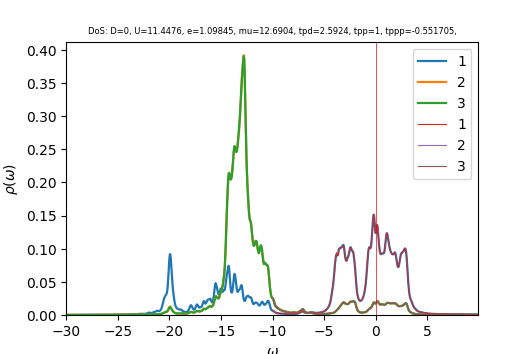

The table this chart was drawn from, first rows:
w	up_1	up_2	up_3	down_1	down_2	down_3	cumul_up_1	cumul_up_2	cumul_up_3	cumul_down_1	cumul_down_2	cumul_down_3	
-30	0.0001212	0.0001568	0.0001568	4.40202e-05	2.88843e-05	2.88843e-05	0	0	0	0	0	0
-29.96	0.0001218	0.0001575	0.0001575	4.41255e-05	2.89394e-05	2.89394e-05	4.56762e-06	5.90614e-06	5.90659e-06	1.6547e-06	1.08523e-06	1.08523e-06
-29.93	0.0001224	0.0001582	0.0001582	4.42311e-05	2.89946e-05	2.89946e-05	9.15661e-06	1.18389e-05	1.18397e-05	3.31337e-06	2.17253e-06	2.17253e-06
-29.89	0.000123	0.0001589	0.0001589	4.43372e-05	2.90501e-05	2.90501e-05	1.37681e-05	1.77985e-05	1.77994e-05	4.97602e-06	3.2619e-06	3.2619e-06
-29.85	0.0001236	0.0001596	0.0001596	4.44436e-05	2.91057e-05	2.91057e-05	1.84039e-05	2.37851e-05	2.37861e-05	6.64265e-06	4.35337e-06	4.35337e-06
-29.81	0.0001243	0.0001604	0.0001604	4.45504e-05	2.91614e-05	2.91614e-05	2.30659e-05	2.9799e-05	2.98e-05	8.31329e-06	5.44692e-06	5.44692e-06
-29.77	0.0001251	0.0001611	0.0001611	4.46576e-05	2.92173e-05	2.92173e-05	2.77561e-05	3.58405e-05	3.58413e-05	9.98795e-06	6.54257e-06	6.54257e-06
-29.74	0.0001259	0.0001618	0.0001618	4.47652e-05	2.92734e-05	2.92734e-05	3.24767e-05	4.19098e-05	4.19103e-05	1.16666e-05	7.64032e-06	7.64032e-06
-29.7	0.0001267	0.0001626	0.0001626	4.48733e-05	2.93296e-05	2.93296e-05	3.72298e-05	4.80073e-05	4.80072e-05	1.33494e-05	8.74018e-06	8.74018e-06
-29.66	0.0001277	0.0001634	0.0001633	4.49817e-05	2.93861e-05	2.93861e-05	4.20166e-05	5.41331e-05	5.41323e-05	1.50362e-05	9.84216e-06	9.84216e-06
-29.62	0.0001286	0.0001641	0.0001641	4.50905e-05	2.94426e-05	2.94426e-05	4.68373e-05	6.02874e-05	6.02858e-05	1.67271e-05	1.09463e-05	1.09463e-05
-29.59	0.0001294	0.0001649	0.0001649	4.51997e-05	2.94994e-05	2.94994e-05	5.16903e-05	6.64704e-05	6.64678e-05	1.84221e-05	1.20525e-05	1.20525e-05
-29.55	0.0001302	0.0001656	0.0001656	4.53093e-05	2.95563e-05	2.95563e-05	5.65741e-05	7.2682e-05	7.26787e-05	2.01212e-05	1.31608e-05	1.31608e-05
-29.51	0.0001311	0.0001664	0.0001664	4.54194e-05	2.96134e-05	2.96134e-05	6.14896e-05	7.89226e-05	7.89187e-05	2.18244e-05	1.42713e-05	1.42713e-05
-29.48	0.000132	0.0001672	0.0001672	4.55298e-05	2.96707e-05	2.96707e-05	6.64392e-05	8.51923e-05	8.51882e-05	2.35318e-05	1.5384e-05	1.5384e-05
-29.44	0.0001329	0.000168	0.000168	4.56407e-05	2.97281e-05	2.97281e-05	7.1424e-05	9.14914e-05	9.14873e-05	2.52433e-05	1.64988e-05	1.64988e-05
-29.4	0.0001338	0.0001688	0.0001688	4.5752e-05	2.97857e-05	2.97857e-05	7.64422e-05	9.78199e-05	9.78162e-05	2.6959e-05	1.76158e-05	1.76158e-05
-29.36	0.0001346	0.0001695	0.0001696	4.58637e-05	2.98435e-05	2.98435e-05	8.14901e-05	0.0001042	0.0001042	2.86789e-05	1.87349e-05	1.87349e-05
-29.32	0.0001354	0.0001703	0.0001704	4.59758e-05	2.99014e-05	2.99014e-05	8.65664e-05	0.0001106	0.0001106	3.0403e-05	1.98562e-05	1.98562e-05
-29.29	0.0001361	0.0001711	0.0001712	4.60883e-05	2.99595e-05	2.99595e-05	9.16719e-05	0.000117	0.000117	3.21313e-05	2.09797e-05	2.09797e-05
-29.25	0.0001369	0.0001719	0.000172	4.62013e-05	3.00178e-05	3.00178e-05	9.68058e-05	0.0001234	0.0001234	3.38639e-05	2.21054e-05	2.21054e-05
-29.21	0.0001375	0.0001727	0.0001728	4.63147e-05	3.00763e-05	3.00763e-05	0.000102	0.0001299	0.0001299	3.56007e-05	2.32332e-05	2.32332e-05
-29.18	0.000138	0.0001735	0.0001736	4.64285e-05	3.0135e-05	3.0135e-05	0.0001071	0.0001364	0.0001364	3.73417e-05	2.43633e-05	2.43633e-05
-29.14	0.0001384	0.0001744	0.0001744	4.65428e-05	3.01938e-05	3.01938e-05	0.0001123	0.000143	0.000143	3.90871e-05	2.54955e-05	2.54955e-05
-29.1	0.0001389	0.0001752	0.0001752	4.66575e-05	3.02528e-05	3.02528e-05	0.0001175	0.0001495	0.0001495	4.08367e-05	2.663e-05	2.663e-05
-29.06	0.0001395	0.000176	0.000176	4.67726e-05	3.0312e-05	3.0312e-05	0.0001228	0.0001561	0.0001561	4.25907e-05	2.77667e-05	2.77667e-05
-29.02	0.0001402	0.0001769	0.0001769	4.68882e-05	3.03713e-05	3.03713e-05	0.000128	0.0001628	0.0001628	4.4349e-05	2.89056e-05	2.89056e-05
-28.99	0.000141	0.0001777	0.0001777	4.70042e-05	3.04309e-05	3.04309e-05	0.0001333	0.0001694	0.0001694	4.61117e-05	3.00468e-05	3.00468e-05
-28.95	0.0001419	0.0001786	0.0001786	4.71206e-05	3.04906e-05	3.04906e-05	0.0001386	0.0001761	0.0001761	4.78787e-05	3.11902e-05	3.11902e-05
-28.91	0.000143	0.0001795	0.0001794	4.72375e-05	3.05505e-05	3.05505e-05	0.000144	0.0001828	0.0001829	4.96501e-05	3.23358e-05	3.23358e-05
-28.88	0.000144	0.0001803	0.0001803	4.73549e-05	3.06106e-05	3.06106e-05	0.0001494	0.0001896	0.0001896	5.14259e-05	3.34837e-05	3.34837e-05
-28.84	0.0001451	0.0001812	0.0001812	4.74726e-05	3.06709e-05	3.06709e-05	0.0001548	0.0001964	0.0001964	5.32061e-05	3.46339e-05	3.46339e-05
-28.8	0.000146	0.0001821	0.0001821	4.75909e-05	3.07313e-05	3.07313e-05	0.0001603	0.0002032	0.0002032	5.49908e-05	3.57863e-05	3.57863e-05
-28.76	0.0001468	0.000183	0.000183	4.77096e-05	3.0792e-05	3.0792e-05	0.0001658	0.0002101	0.0002101	5.67799e-05	3.6941e-05	3.6941e-05
-28.73	0.0001477	0.0001839	0.0001839	4.78287e-05	3.08528e-05	3.08528e-05	0.0001714	0.000217	0.000217	5.85735e-05	3.8098e-05	3.8098e-05
-28.69	0.0001486	0.0001848	0.0001848	4.79483e-05	3.09138e-05	3.09138e-05	0.0001769	0.0002239	0.0002239	6.03715e-05	3.92573e-05	3.92573e-05
-28.65	0.0001496	0.0001857	0.0001857	4.80684e-05	3.0975e-05	3.0975e-05	0.0001825	0.0002309	0.0002309	6.21741e-05	4.04188e-05	4.04188e-05
-28.61	0.0001509	0.0001866	0.0001866	4.81889e-05	3.10364e-05	3.10364e-05	0.0001882	0.0002379	0.0002379	6.39812e-05	4.15827e-05	4.15827e-05
-28.57	0.0001524	0.0001876	0.0001876	4.83099e-05	3.1098e-05	3.1098e-05	0.0001939	0.0002449	0.0002449	6.57928e-05	4.27489e-05	4.27489e-05
-28.54	0.0001541	0.0001885	0.0001886	4.84314e-05	3.11597e-05	3.11597e-05	0.0001997	0.000252	0.000252	6.7609e-05	4.39174e-05	4.39174e-05
-28.5	0.000156	0.0001895	0.0001896	4.85533e-05	3.12217e-05	3.12217e-05	0.0002055	0.0002591	0.0002591	6.94297e-05	4.50882e-05	4.50882e-05
-28.46	0.0001577	0.0001905	0.0001905	4.86757e-05	3.12838e-05	3.12838e-05	0.0002115	0.0002662	0.0002662	7.12551e-05	4.62613e-05	4.62613e-05
-28.43	0.0001589	0.0001914	0.0001915	4.87986e-05	3.13462e-05	3.13462e-05	0.0002174	0.0002734	0.0002734	7.3085e-05	4.74368e-05	4.74368e-05
-28.39	0.0001596	0.0001924	0.0001925	4.8922e-05	3.14087e-05	3.14087e-05	0.0002234	0.0002806	0.0002806	7.49196e-05	4.86146e-05	4.86146e-05
-28.35	0.0001598	0.0001933	0.0001934	4.90458e-05	3.14714e-05	3.14714e-05	0.0002294	0.0002879	0.0002879	7.67588e-05	4.97948e-05	4.97948e-05
-28.31	0.00016	0.0001943	0.0001943	4.91702e-05	3.15343e-05	3.15343e-05	0.0002354	0.0002952	0.0002952	7.86027e-05	5.09773e-05	5.09773e-05
-28.27	0.0001604	0.0001952	0.0001953	4.9295e-05	3.15974e-05	3.15974e-05	0.0002414	0.0003025	0.0003025	8.04513e-05	5.21623e-05	5.21623e-05
-28.24	0.0001611	0.0001962	0.0001962	4.94203e-05	3.16608e-05	3.16608e-05	0.0002475	0.0003098	0.0003099	8.23045e-05	5.33495e-05	5.33495e-05
-28.2	0.0001621	0.0001972	0.0001972	4.95461e-05	3.17243e-05	3.17243e-05	0.0002535	0.0003172	0.0003173	8.41625e-05	5.45392e-05	5.45392e-05
-28.16	0.0001633	0.0001982	0.0001982	4.96724e-05	3.1788e-05	3.1788e-05	0.0002597	0.0003247	0.0003247	8.60252e-05	5.57312e-05	5.57312e-05
-28.12	0.0001647	0.0001993	0.0001992	4.97992e-05	3.18519e-05	3.18519e-05	0.0002658	0.0003322	0.0003322	8.78927e-05	5.69257e-05	5.69257e-05
-28.09	0.0001662	0.0002003	0.0002002	4.99264e-05	3.1916e-05	3.1916e-05	0.0002721	0.0003397	0.0003397	8.97649e-05	5.81225e-05	5.81225e-05
-28.05	0.0001676	0.0002014	0.0002013	5.00542e-05	3.19803e-05	3.19803e-05	0.0002784	0.0003472	0.0003472	9.1642e-05	5.93218e-05	5.93218e-05
-28.01	0.0001688	0.0002024	0.0002023	5.01825e-05	3.20448e-05	3.20448e-05	0.0002847	0.0003548	0.0003548	9.35238e-05	6.05235e-05	6.05235e-05
-27.98	0.0001697	0.0002034	0.0002034	5.03114e-05	3.21095e-05	3.21095e-05	0.0002911	0.0003624	0.0003624	9.54105e-05	6.17276e-05	6.17276e-05
-27.94	0.0001705	0.0002045	0.0002044	5.04407e-05	3.21744e-05	3.21744e-05	0.0002974	0.0003701	0.0003701	9.7302e-05	6.29341e-05	6.29341e-05
-27.9	0.0001714	0.0002055	0.0002055	5.05705e-05	3.22395e-05	3.22395e-05	0.0003039	0.0003778	0.0003778	9.91984e-05	6.41431e-05	6.41431e-05
-27.86	0.0001725	0.0002066	0.0002066	5.07008e-05	3.23048e-05	3.23048e-05	0.0003103	0.0003856	0.0003856	0.0001011	6.53545e-05	6.53545e-05
-27.82	0.0001738	0.0002077	0.0002077	5.08317e-05	3.23703e-05	3.23703e-05	0.0003169	0.0003933	0.0003933	0.000103	6.65684e-05	6.65684e-05
-27.79	0.0001755	0.0002088	0.0002088	5.09631e-05	3.2436e-05	3.2436e-05	0.0003234	0.0004012	0.0004012	0.0001049	6.77848e-05	6.77848e-05
... 1,007 more rows
